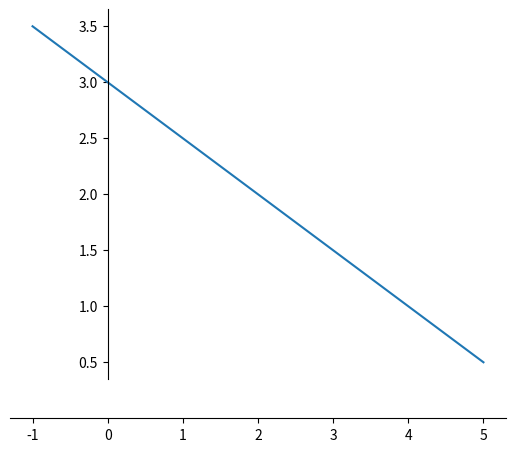

Recreate this plot in Python. (Note: this script raises an exception after producing the figure.)
import matplotlib.pyplot as plt
import numpy as np
z = np.linspace(-1, 5)
ax = plt.figure().add_subplot(111)
ax.plot(z, -0.5 * z + 3)
ax.spines['left'].set_position('zero')
ax.spines['right'].set_color('none')
ax.spines['bottom'].set_position('zero')
ax.spines['top'].set_color('none')
ax.spines['bottom'].set_smart_bounds(True)
ax.yaxis.set_ticks([i * 0.5 for i in range(1, 8)])
ax.xaxis.set_ticks_position('bottom')
ax.yaxis.set_ticks_position('left')
ax.set_ylim([0,3.5])
ax.set_xlabel('$z$', fontsize=16)
ax.set_ylabel('$h(z)$', fontsize=16)
plt.tight_layout()
plt.show()